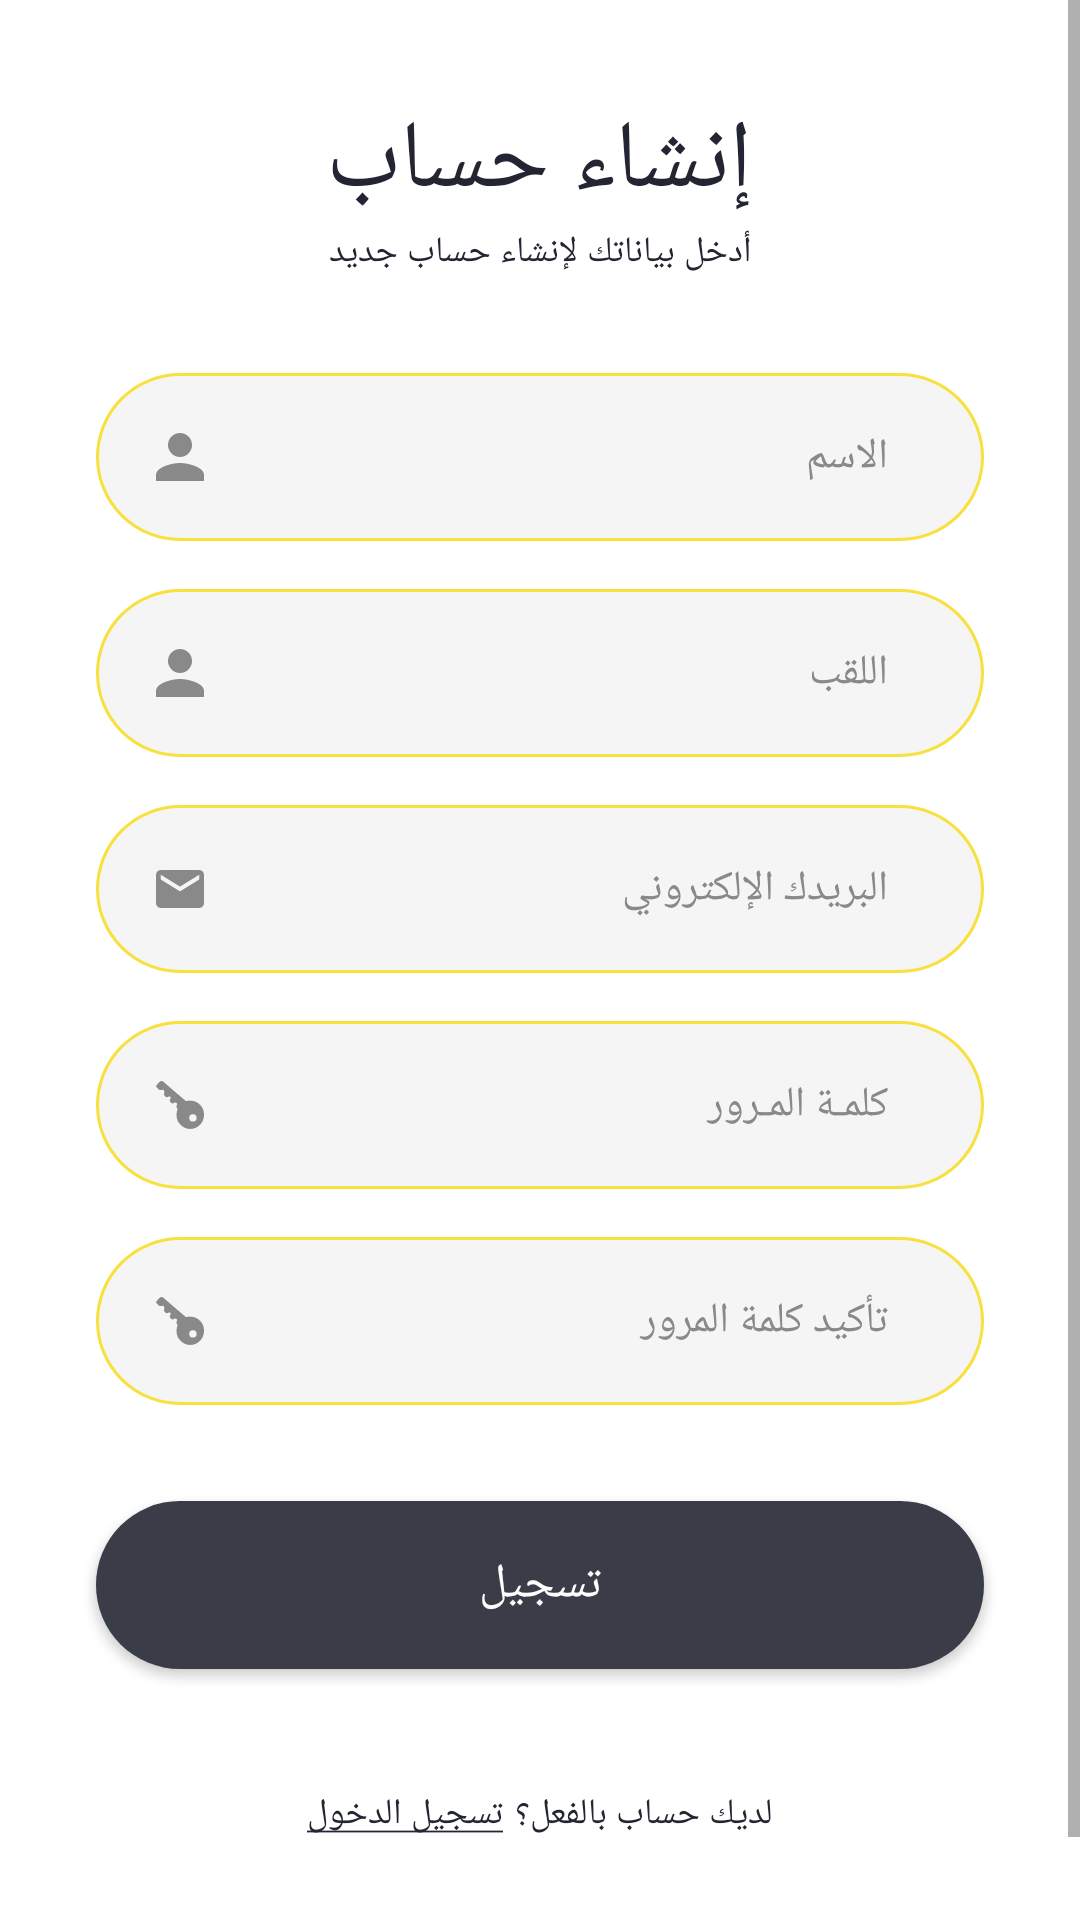

Android layout source for this screen:
<!-- AndroidManifest.xml: activity theme ActionBarBlackText -->
<!-- res/layout/activity_registration.xml -->
<?xml version="1.0" encoding="utf-8"?>
<ScrollView xmlns:android="http://schemas.android.com/apk/res/android"
    xmlns:app="http://schemas.android.com/apk/res-auto"
    xmlns:tools="http://schemas.android.com/tools"
    android:layout_width="match_parent"
    android:layout_height="match_parent">

    <androidx.constraintlayout.widget.ConstraintLayout
        android:layout_width="match_parent"
        android:layout_height="wrap_content"
        tools:context=".ui.registration_activity.RegistrationActivity">


        <com.google.android.material.textfield.TextInputEditText
            android:id="@+id/et_registration_first_name"
            style="@style/SanadInputField"
            android:layout_width="match_parent"
            android:layout_marginStart="32dp"
            android:layout_marginTop="32dp"
            android:layout_marginEnd="32dp"
            android:hint="@string/name"
            android:inputType="text"
            android:drawableLeft="@drawable/ic_person"
            android:maxLines="1"
            app:layout_constraintEnd_toEndOf="parent"
            app:layout_constraintStart_toStartOf="parent"
            app:layout_constraintTop_toBottomOf="@+id/textView10" />

        <com.google.android.material.textfield.TextInputEditText
            android:id="@+id/et_registration_last_name"
            style="@style/SanadInputField"
            android:layout_width="match_parent"
            android:layout_marginStart="32dp"
            android:layout_marginTop="16dp"
            android:drawableLeft="@drawable/ic_person"
            android:layout_marginEnd="32dp"
            android:hint="@string/nickname"
            android:inputType="text"
            android:maxLines="1"
            app:layout_constraintEnd_toEndOf="parent"
            app:layout_constraintStart_toStartOf="parent"
            app:layout_constraintTop_toBottomOf="@+id/et_registration_first_name" />

        <com.google.android.material.textfield.TextInputEditText
            android:id="@+id/et_registration_email"
            style="@style/SanadInputField"
            android:layout_width="match_parent"
            android:layout_marginStart="32dp"
            android:layout_marginTop="16dp"
            android:drawableLeft="@drawable/ic_email"
            android:layout_marginEnd="32dp"
            android:hint="@string/email"
            android:inputType="textEmailAddress"
            android:maxLines="1"
            app:layout_constraintEnd_toEndOf="parent"
            app:layout_constraintStart_toStartOf="parent"
            app:layout_constraintTop_toBottomOf="@+id/et_registration_last_name" />


        <com.google.android.material.textfield.TextInputEditText
            android:id="@+id/et_registration_password"
            style="@style/SanadInputField"
            android:layout_width="match_parent"
            android:layout_marginStart="32dp"
            android:drawableLeft="@drawable/ic_key"
            android:layout_marginTop="16dp"
            android:layout_marginEnd="32dp"
            android:gravity="end|center"
            android:hint="@string/password"
            android:inputType="textPassword"
            android:maxLines="1"
            app:layout_constraintEnd_toEndOf="parent"
            app:layout_constraintStart_toStartOf="parent"
            app:layout_constraintTop_toBottomOf="@+id/et_registration_email" />

        <com.google.android.material.textfield.TextInputEditText
            android:id="@+id/et_registration_confirm_password"
            style="@style/SanadInputField"
            android:layout_width="match_parent"
            android:layout_marginStart="32dp"
            android:drawableLeft="@drawable/ic_key"
            android:layout_marginTop="16dp"
            android:layout_marginEnd="32dp"
            android:gravity="end|center"
            android:hint="@string/confirm_password"
            android:inputType="textPassword"
            android:maxLines="1"
            app:layout_constraintEnd_toEndOf="parent"
            app:layout_constraintStart_toStartOf="parent"
            app:layout_constraintTop_toBottomOf="@+id/et_registration_password" />

        <Button
            android:id="@+id/btn_registration_submit"
            style="@style/SanadSubmitButton"
            android:layout_width="0dp"
            android:layout_marginStart="32dp"
            android:layout_marginTop="32dp"
            android:layout_marginEnd="32dp"
            android:text="@string/register"
            android:textAllCaps="false"
            app:backgroundTint="@null"
            app:layout_constraintEnd_toEndOf="parent"
            app:layout_constraintStart_toStartOf="parent"
            app:layout_constraintTop_toBottomOf="@+id/et_registration_confirm_password" />

        <TextView
            android:id="@+id/tv_registration_error"
            android:layout_width="wrap_content"
            android:layout_height="wrap_content"
            android:layout_marginTop="8dp"
            android:textColor="@android:color/holo_red_dark"
            android:visibility="invisible"
            app:layout_constraintEnd_toEndOf="parent"
            app:layout_constraintStart_toStartOf="parent"
            app:layout_constraintTop_toBottomOf="@+id/textView11"
            tools:text="ERR" />

        <ProgressBar
            android:id="@+id/pb_registration_loading"
            style="?android:attr/progressBarStyle"
            android:layout_width="wrap_content"
            android:layout_height="wrap_content"
            android:layout_marginTop="8dp"
            android:visibility="invisible"
            app:layout_constraintEnd_toEndOf="parent"
            app:layout_constraintStart_toStartOf="parent"
            app:layout_constraintTop_toBottomOf="@+id/textView11" />

        <TextView
            android:id="@+id/textView7"
            style="@style/SanadTitle"
            android:layout_width="wrap_content"
            android:layout_height="wrap_content"
            android:layout_marginTop="32dp"
            android:text="@string/registration_title"
            app:layout_constraintEnd_toEndOf="parent"
            app:layout_constraintStart_toStartOf="parent"
            app:layout_constraintTop_toTopOf="parent" />

        <TextView
            android:id="@+id/textView10"
            style="@style/SanadRegularBlueText"
            android:layout_width="wrap_content"
            android:layout_height="wrap_content"
            android:text="@string/registration_message"
            app:layout_constraintEnd_toEndOf="parent"
            app:layout_constraintStart_toStartOf="parent"
            app:layout_constraintTop_toBottomOf="@+id/textView7" />

        <TextView
            android:id="@+id/textView11"
            style="@style/SanadRegularBlueText"
            android:layout_width="wrap_content"
            android:layout_height="wrap_content"
            android:layout_marginStart="2dp"
            android:layout_marginTop="40dp"
            android:text="@string/already_registered"
            app:layout_constraintEnd_toEndOf="parent"
            app:layout_constraintStart_toEndOf="@+id/tv_registration_login"
            app:layout_constraintTop_toBottomOf="@+id/btn_registration_submit" />

        <TextView
            android:id="@+id/tv_registration_login"
            style="@style/SanadBoldBlueText"
            android:layout_width="wrap_content"
            android:layout_height="wrap_content"
            android:layout_marginEnd="2dp"
            android:text="@string/registration_login"
            app:layout_constraintBottom_toBottomOf="@+id/textView11"
            app:layout_constraintEnd_toStartOf="@+id/textView11"
            app:layout_constraintHorizontal_chainStyle="packed"
            app:layout_constraintStart_toStartOf="parent"
            app:layout_constraintTop_toTopOf="@+id/textView11" />
    </androidx.constraintlayout.widget.ConstraintLayout>
</ScrollView>
<!-- resources referenced by this layout -->
<resources>
  <!-- drawable ic_email (drawable) -->
  <vector xmlns:android="http://schemas.android.com/apk/res/android"
      android:width="16dp"
      android:height="12.8dp"
      android:viewportWidth="16"
      android:viewportHeight="12.8">
    <path
        android:pathData="M14.4,0L1.6,0A1.6,1.6 0,0 0,0.008 1.6L0,11.2a1.6,1.6 0,0 0,1.6 1.6L14.4,12.8A1.6,1.6 0,0 0,16 11.2L16,1.6A1.6,1.6 0,0 0,14.4 0ZM14.4,3.2 L8,7.2 1.6,3.2L1.6,1.6l6.4,4 6.4,-4Z"
        android:fillColor="#898989"/>
  </vector>
  <!-- drawable ic_person (drawable) -->
  <vector xmlns:android="http://schemas.android.com/apk/res/android"
      android:width="16dp"
      android:height="16dp"
      android:viewportWidth="16"
      android:viewportHeight="16">
    <path
        android:pathData="M8,8A4,4 0,1 0,4 4,4 4,0 0,0 8,8ZM8,10c-2.67,0 -8,1.34 -8,4v2L16,16L16,14C16,11.34 10.67,10 8,10Z"
        android:fillColor="#898989"/>
  </vector>
  <string name="already_registered">لديك حساب بالفعل؟</string>
  <string name="confirm_password">تأكيد كلمة المرور</string>
  <string name="email">البريدك الإلكتروني</string>
  <string name="name">الاسم</string>
  <string name="nickname">اللقب</string>
  <string name="password">كلمـة المـرور</string>
  <string name="register">تسجيل</string>
  <string name="registration_login"><u>تسجيل الدخول</u></string>
  <string name="registration_message">أدخل بياناتك لإنشاء حساب جديد</string>
  <string name="registration_title">إنشاء حساب</string>
  <style name="SanadBoldBlueText" parent="SanadRegularBlueText">
          <item name="android:fontFamily">@font/cairo_bold</item>
      </style>
  <style name="SanadRegularBlueText">
          <item name="android:fontFamily">@font/cairo_regular</item>
          <item name="android:textColor">@color/sanad_text_blue</item>
          <item name="android:textSize">12sp</item>
      </style>
  <style name="SanadSubmitButton">
          <item name="android:layout_height">56dp</item>
          <item name="android:background">@drawable/submit_button_background</item>
          <item name="android:textColor">@color/sanad_off_white</item>
          <item name="android:fontFamily">@font/cairo_bold</item>
          <item name="android:textSize">16sp</item>
      </style>
  <style name="SanadTitle">
          <item name="android:fontFamily">@font/cairo_bold</item>
          <item name="android:textColor">@color/sanad_text_blue</item>
          <item name="android:textSize">32sp</item>
      </style>
  <style name="ActionBarBlackText" parent="Theme.GraduationProject">
          <item name="colorPrimaryVariant">@color/white</item>
          <item name="colorPrimary">@color/sanad_yellow</item>
          <item name="android:windowLightStatusBar">true</item>
      </style>
  <!-- drawable login_et_background (drawable) -->
  <?xml version="1.0" encoding="utf-8"?>
  <shape xmlns:android="http://schemas.android.com/apk/res/android"
      android:shape="rectangle">
      <solid android:color="@color/sanad_grey_edit_text" />
      <corners android:radius="28dp" />
      <stroke
          android:width="1dp"
          android:color="@color/sanad_yellow" />
  </shape>
  <color name="sanad_grey_hint">#898989</color>
  <color name="sanad_text_blue">#232632</color>
  <!-- drawable submit_button_background (drawable) -->
  <?xml version="1.0" encoding="utf-8"?>
  <shape xmlns:android="http://schemas.android.com/apk/res/android"
      android:shape="rectangle">
      <solid android:color="@color/sanad_back_blue" />
      <corners android:radius="28dp" />
  
  </shape>
  <color name="sanad_off_white">#FDFDFD</color>
  <color name="white">#FFFFFFFF</color>
  <color name="sanad_yellow">#F8E13F</color>
  <color name="sanad_grey_edit_text">#F5F5F5</color>
  <color name="sanad_back_blue">#3A3C47</color>
  <color name="purple_500">#FF6200EE</color>
  <color name="purple_700">#FF3700B3</color>
  <color name="teal_200">#FF03DAC5</color>
  <color name="teal_700">#FF018786</color>
  <color name="black">#FF000000</color>
</resources>
